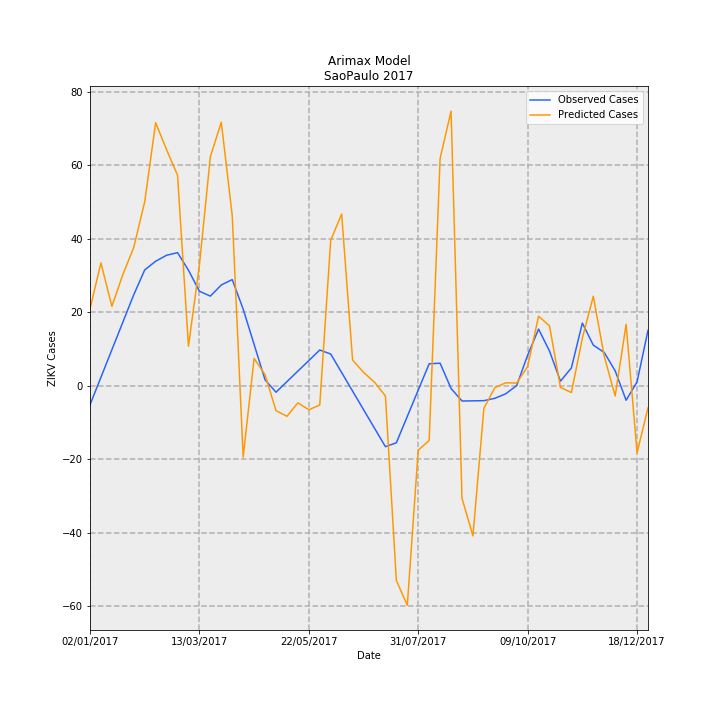

The data file committed next to this chart (first rows):
Date, predictions_incidence, observed_incidence, Predicted Cases, Observed Cases, error
02/01/2017, 0.04631, -0.01159, 20.88, -5.227, 26.11
09/01/2017, 0.07401, 0.005007, 33.37, 2.258, 31.12
16/01/2017, 0.04776, 0.0216, 21.54, 9.742, 11.8
23/01/2017, 0.06695, 0.0382, 30.19, 17.23, 12.96
30/01/2017, 0.08342, 0.0548, 37.62, 24.71, 12.91
06/02/2017, 0.1109, 0.06977, 50.01, 31.46, 18.54
13/02/2017, 0.1586, 0.07501, 71.52, 33.83, 37.69
20/02/2017, 0.1423, 0.07862, 64.17, 35.46, 28.72
27/02/2017, 0.1269, 0.0802, 57.25, 36.17, 21.08
06/03/2017, 0.02374, 0.06958, 10.71, 31.38, -20.67
13/03/2017, 0.0727, 0.05692, 32.78, 25.67, 7.115
20/03/2017, 0.1381, 0.05396, 62.28, 24.33, 37.95
27/03/2017, 0.1589, 0.0607, 71.66, 27.37, 44.29
03/04/2017, 0.1026, 0.06393, 46.26, 28.83, 17.43
10/04/2017, -0.04323, 0.04612, -19.49, 20.8, -40.29
17/04/2017, 0.01637, 0.0248, 7.382, 11.18, -3.799
24/04/2017, 0.00654, 0.003472, 2.949, 1.566, 1.383
01/05/2017, -0.01511, -0.004009, -6.816, -1.808, -5.008
08/05/2017, -0.01857, 0.002352, -8.373, 1.061, -9.434
15/05/2017, -0.01045, 0.008713, -4.712, 3.929, -8.641
22/05/2017, -0.01459, 0.01507, -6.581, 6.797, -13.38
29/05/2017, -0.0118, 0.02143, -5.319, 9.666, -14.99
05/06/2017, 0.08765, 0.01902, 39.53, 8.579, 30.95
12/06/2017, 0.1035, 0.007841, 46.68, 3.536, 43.15
19/06/2017, 0.01542, -0.003342, 6.952, -1.507, 8.459
26/06/2017, 0.007988, -0.01452, 3.602, -6.55, 10.15
03/07/2017, 0.002029, -0.02571, 0.915, -11.59, 12.51
10/07/2017, -0.006238, -0.03689, -2.813, -16.64, 13.82
17/07/2017, -0.1176, -0.03454, -53.03, -15.57, -37.46
24/07/2017, -0.1326, -0.01864, -59.8, -8.407, -51.39
31/07/2017, -0.03901, -0.002752, -17.59, -1.241, -16.35
07/08/2017, -0.03313, 0.01314, -14.94, 5.925, -20.86
14/08/2017, 0.1371, 0.01347, 61.82, 6.075, 55.74
21/08/2017, 0.1656, -0.00176, 74.68, -0.7939, 75.48
28/08/2017, -0.06805, -0.009327, -30.69, -4.206, -26.48
04/09/2017, -0.09073, -0.00923, -40.92, -4.162, -36.75
11/09/2017, -0.01367, -0.009133, -6.164, -4.118, -2.046
18/09/2017, -0.001305, -0.007713, -0.5884, -3.478, 2.89
25/09/2017, 0.001668, -0.00497, 0.7521, -2.241, 2.994
02/10/2017, 0.001502, 0.0, 0.6773, 0.0, 0.6773
09/10/2017, 0.01152, 0.01834, 5.197, 8.27, -3.074
16/10/2017, 0.04188, 0.03407, 18.89, 15.36, 3.523
23/10/2017, 0.03595, 0.02077, 16.21, 9.366, 6.847
30/10/2017, -0.001107, 0.00263, -0.4994, 1.186, -1.686
06/11/2017, -0.004245, 0.01067, -1.914, 4.814, -6.728
13/11/2017, 0.02862, 0.0377, 12.91, 17.0, -4.094
20/11/2017, 0.0539, 0.02439, 24.31, 11.0, 13.31
27/11/2017, 0.01762, 0.01996, 7.943, 9.0, -1.057
04/12/2017, -0.006287, 0.00887, -2.835, 4.0, -6.835
11/12/2017, 0.03697, -0.00887, 16.67, -4.0, 20.67
18/12/2017, -0.04058, 0.002218, -18.3, 1.0, -19.3
25/12/2017, -0.01343, 0.03326, -6.058, 15.0, -21.06
